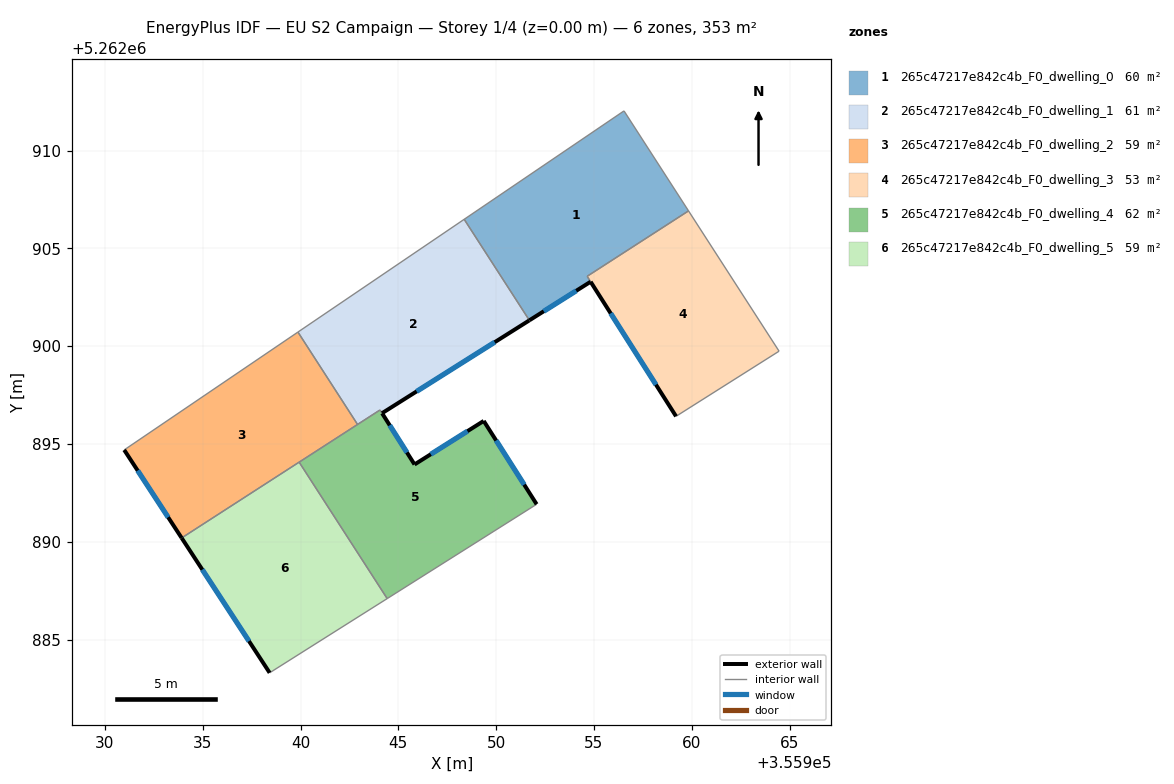
=== STOREY PLAN SPEC (per zone: floor XY polygon, exterior-wall plan segments, windows/doors) ===
zone 1: 265c47217e842c4b_F0_dwelling_0  (60.0 m²)
  floor: (355956.54, 5262912.03) (355959.83, 5262906.92) (355954.65, 5262903.57) (355954.83, 5262903.29) (355951.70, 5262901.32) (355948.37, 5262906.49)
  exterior wall: (355951.70, 5262901.32) – (355954.83, 5262903.29)  [3.7 m]
    window: (355952.43, 5262901.78) – (355954.09, 5262902.83)  [3.1 m²]
  interior walls: 5
zone 2: 265c47217e842c4b_F0_dwelling_1  (61.1 m²)
  floor: (355948.37, 5262906.49) (355951.70, 5262901.32) (355944.17, 5262896.57) (355944.06, 5262896.74) (355942.92, 5262896.00) (355939.87, 5262900.72)
  exterior wall: (355944.17, 5262896.57) – (355951.70, 5262901.32)  [8.9 m]
    window: (355945.94, 5262897.69) – (355949.93, 5262900.20)  [7.5 m²]
  interior walls: 5
zone 3: 265c47217e842c4b_F0_dwelling_2  (58.9 m²)
  floor: (355939.87, 5262900.72) (355942.92, 5262896.00) (355933.92, 5262890.20) (355930.99, 5262894.70)
  exterior wall: (355930.99, 5262894.70) – (355933.92, 5262890.20)  [5.4 m]
    window: (355931.68, 5262893.64) – (355933.24, 5262891.25)  [4.5 m²]
  interior walls: 4
zone 4: 265c47217e842c4b_F0_dwelling_3  (52.7 m²)
  floor: (355959.83, 5262906.92) (355964.46, 5262899.74) (355959.20, 5262896.42) (355954.65, 5262903.57)
  exterior wall: (355954.83, 5262903.29) – (355959.20, 5262896.42)  [8.1 m]
    window: (355955.85, 5262901.68) – (355958.17, 5262898.03)  [6.9 m²]
  interior walls: 4
zone 5: 265c47217e842c4b_F0_dwelling_4  (61.8 m²)
  floor: (355949.36, 5262896.18) (355952.07, 5262891.92) (355944.43, 5262887.10) (355939.93, 5262894.07) (355944.06, 5262896.74) (355944.17, 5262896.57) (355945.83, 5262893.95)
  exterior wall: (355945.83, 5262893.95) – (355944.17, 5262896.57)  [3.1 m]
    window: (355945.44, 5262894.57) – (355944.56, 5262895.96)  [2.6 m²]
  exterior wall: (355949.36, 5262896.18) – (355945.83, 5262893.95)  [4.2 m]
    window: (355948.53, 5262895.66) – (355946.66, 5262894.48)  [3.5 m²]
  exterior wall: (355952.07, 5262891.92) – (355949.36, 5262896.18)  [5.0 m]
    window: (355951.43, 5262892.92) – (355950.00, 5262895.18)  [4.3 m²]
  interior walls: 5
zone 6: 265c47217e842c4b_F0_dwelling_5  (58.9 m²)
  floor: (355939.93, 5262894.07) (355944.43, 5262887.10) (355938.42, 5262883.30) (355933.92, 5262890.20)
  exterior wall: (355933.92, 5262890.20) – (355938.42, 5262883.30)  [8.2 m]
    window: (355934.98, 5262888.58) – (355937.37, 5262884.92)  [6.9 m²]
  interior walls: 3

=== DERIVED (storey summary) ===
Building: EU S2 Campaign
Storey: 1 of 4  (floor level z = 0.00 m)
Storey gross floor area: 353.4 m²
Zones on this storey: 6
  - 265c47217e842c4b_F0_dwelling_0: floor 60.0 m²; exterior wall 3.7 m (11.1 m²); 1 window(s) 3.1 m²; WWR 28.1%
  - 265c47217e842c4b_F0_dwelling_1: floor 61.1 m²; exterior wall 8.9 m (26.7 m²); 1 window(s) 7.5 m²; WWR 28.1%
  - 265c47217e842c4b_F0_dwelling_2: floor 58.9 m²; exterior wall 5.4 m (16.1 m²); 1 window(s) 4.5 m²; WWR 28.1%
  - 265c47217e842c4b_F0_dwelling_3: floor 52.7 m²; exterior wall 8.1 m (24.4 m²); 1 window(s) 6.9 m²; WWR 28.1%
  - 265c47217e842c4b_F0_dwelling_4: floor 61.8 m²; exterior wall 12.3 m (37.0 m²); 3 window(s) 10.4 m²; WWR 28.1%
  - 265c47217e842c4b_F0_dwelling_5: floor 58.9 m²; exterior wall 8.2 m (24.7 m²); 1 window(s) 6.9 m²; WWR 28.1%
Zone adjacency (shared interzone walls):
  - 265c47217e842c4b_F0_dwelling_0 ↔ 265c47217e842c4b_F0_dwelling_1
  - 265c47217e842c4b_F0_dwelling_0 ↔ 265c47217e842c4b_F0_dwelling_3
  - 265c47217e842c4b_F0_dwelling_1 ↔ 265c47217e842c4b_F0_dwelling_2
  - 265c47217e842c4b_F0_dwelling_1 ↔ 265c47217e842c4b_F0_dwelling_4
  - 265c47217e842c4b_F0_dwelling_2 ↔ 265c47217e842c4b_F0_dwelling_4
  - 265c47217e842c4b_F0_dwelling_2 ↔ 265c47217e842c4b_F0_dwelling_5
  - 265c47217e842c4b_F0_dwelling_4 ↔ 265c47217e842c4b_F0_dwelling_5